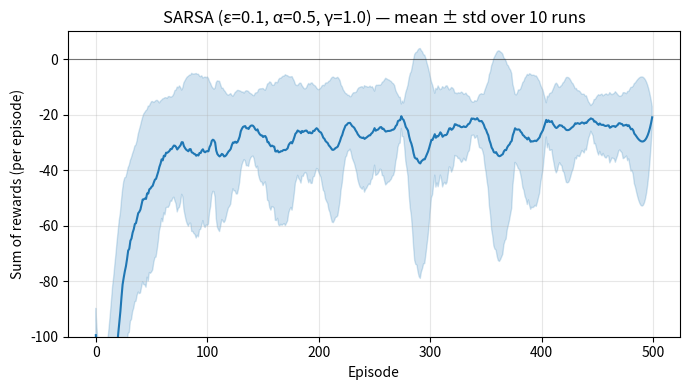

Recreate this plot in Python. (Note: this script raises an exception after producing the figure.)
# ------------------------------------------------------------
# Cliff Walking (4×12) — SARSA vs Q-Learning 
#  • Falling into the cliff ENDS the episode (done=True).
#  • Defaults: ε=0.1, α=0.5, γ=1.0, EPISODES=500, RUNS=10.
# Outputs (PNG): sarsa_cliff_returns.png, qlearning_cliff_returns.png,
#                cliff_returns_compare.png
# ------------------------------------------------------------
# pip install numpy matplotlib
# ------------------------------------------------------------

import numpy as np
from math import ceil
import random
import matplotlib
matplotlib.use("Agg")
import matplotlib.pyplot as plt
from pathlib import Path

# ============== Environment (Cliff 4x12) ==============
N_ROWS, N_COLS = 4, 12
START = (3, 0)
GOAL  = (3, 11)
CLIFF = {(3, c) for c in range(1, 11)}  # cells (3,1)...(3,10)

ACTIONS = ['U', 'D', 'L', 'R']
A2DELTA = {'U': (-1, 0), 'D': ( 1, 0), 'L': (0, -1), 'R': (0,  1)}

def in_bounds(r, c):
    return 0 <= r < N_ROWS and 0 <= c < N_COLS

def step(state, action):
    """
    Deterministic dynamics.
    Rewards: -1 per move; -100 if stepping into the cliff (episode TERMINATES);
             reaching GOAL gives -1 and ends the episode.
    """
    if state == GOAL:
        return state, 0, True

    dr, dc = A2DELTA[action]
    nr, nc = state[0] + dr, state[1] + dc
    if not in_bounds(nr, nc):
        nr, nc = state  # bump into wall -> stay

    ns = (nr, nc)
    if ns in CLIFF:            # fall off the cliff -> terminal
        return ns, -100, True
    if ns == GOAL:
        return ns, -1, True
    return ns, -1, False

# ============== Helpers ==============
def s_index(s):  # (r,c) -> integer index
    return s[0] * N_COLS + s[1]

def epsilon_greedy(Q, s_idx, eps, rng):
    """
    ε-greedy with random tie-break among argmax actions
    (closer to Sutton & Barto implementations).
    """
    if rng.random() < eps:
        return rng.randrange(Q.shape[1])
    best = np.max(Q[s_idx])
    candidates = np.flatnonzero(np.isclose(Q[s_idx], best))
    return int(rng.choice(list(candidates)))

def moving_average(x, w=100):
    """Return moving average with 'same' length (centered)."""
    x = np.asarray(x)
    if x.size == 0:
        return x
    w = int(min(w, x.size))
    if w <= 1:
        return x
    kernel = np.ones(w) / w
    return np.convolve(x, kernel, mode='same')

# Try to use Savitzky-Golay from scipy if available; otherwise fall back to moving average
try:
    from scipy.signal import savgol_filter
    _HAS_SAVGOL = True
except Exception:
    _HAS_SAVGOL = False

def plot_mean_std(mean, std, title, outfile, color, ylim=(-100, 10)):
    x = np.arange(len(mean))
    plt.figure(figsize=(7,4))
    plt.plot(x, mean, color=color, label="mean")
    plt.fill_between(x, mean-std, mean+std, color=color, alpha=0.2, label="±1 std")
    plt.axhline(0, color="k", linewidth=0.8, alpha=0.5)
    if ylim is not None:
        plt.ylim(*ylim)  # focuses view like textbook figure
    plt.title(title)
    plt.xlabel("Episode")
    plt.ylabel("Sum of rewards (per episode)")
    plt.grid(True, alpha=0.3)
    plt.tight_layout()
    # Ensure outfile is saved into the script's directory
    script_dir = Path(__file__).resolve().parent
    out_path = script_dir / Path(outfile)
    plt.savefig(str(out_path), dpi=200)
    plt.close()

# ============== Algorithms ==============
def run_sarsa_once(episodes=500, alpha=0.5, gamma=1.0, eps=0.1, seed=0):
    rng = random.Random(seed)
    np.random.seed(seed)
    nS, nA = N_ROWS * N_COLS, len(ACTIONS)
    Q = np.zeros((nS, nA), dtype=float)
    returns = []

    for _ in range(episodes):
        s = START
        s_i = s_index(s)
        a = epsilon_greedy(Q, s_i, eps, rng)
        G = 0.0
        while True:
            ns, r, done = step(s, ACTIONS[a])
            G += r
            ns_i = s_index(ns)
            if done:
                # terminal: no future term
                Q[s_i, a] += alpha * (r - Q[s_i, a])
                break
            a_next = epsilon_greedy(Q, ns_i, eps, rng)
            td_target = r + gamma * Q[ns_i, a_next]
            Q[s_i, a] += alpha * (td_target - Q[s_i, a])
            s, s_i, a = ns, ns_i, a_next
        returns.append(G)

    return np.array(returns)

def run_qlearning_once(episodes=500, alpha=0.5, gamma=1.0, eps=0.1, seed=1):
    rng = random.Random(seed)
    np.random.seed(seed)
    nS, nA = N_ROWS * N_COLS, len(ACTIONS)
    Q = np.zeros((nS, nA), dtype=float)
    returns = []

    for _ in range(episodes):
        s = START
        s_i = s_index(s)
        G = 0.0
        while True:
            a = epsilon_greedy(Q, s_i, eps, rng)
            ns, r, done = step(s, ACTIONS[a])
            G += r
            ns_i = s_index(ns)
            if done:
                Q[s_i, a] += alpha * (r - Q[s_i, a])
                break
            max_next = np.max(Q[ns_i])
            td_target = r + gamma * max_next
            Q[s_i, a] += alpha * (td_target - Q[s_i, a])
            s, s_i = ns, ns_i
        returns.append(G)

    return np.array(returns)

def many_runs(alg_fn, runs=10, episodes=500, **kwargs):
    """Run algorithm multiple times; return mean and std across runs."""
    all_R = []
    for r in range(runs):
        arr = alg_fn(episodes=episodes,
                     seed=kwargs.get("seed_base", 0) + r,
                     alpha=kwargs["alpha"], gamma=kwargs["gamma"], eps=kwargs["eps"])
        all_R.append(arr)
    R = np.stack(all_R, axis=0)  # (runs, episodes)
    return R.mean(axis=0), R.std(axis=0)

# ============== Run & Save Figures ==============
if __name__ == "__main__":
    EPISODES = 500
    RUNS     = 10
    ALPHA    = 0.5
    GAMMA    = 1.0
    EPS      = 0.1

    # SARSA
    sarsa_mean, sarsa_std = many_runs(
        run_sarsa_once, runs=RUNS, episodes=EPISODES,
        alpha=ALPHA, gamma=GAMMA, eps=EPS, seed_base=1000
    )
    # smooth mean and std using Savitzky-Golay when available, else moving average
    ma_w = 31  # smoothing window (odd for savgol), for RUNS=10 we keep a moderate window
    def smooth_series(y):
        y = np.asarray(y)
        if y.size == 0:
            return y
        # Ensure odd window length and <= len(y)
        w = int(min(ma_w, y.size if y.size % 2 == 1 else y.size - 1))
        if w < 3:
            return y
        if _HAS_SAVGOL:
            # polyorder must be less than window length
            poly = min(3, w - 1)
            try:
                return savgol_filter(y, window_length=w, polyorder=poly, mode='interp')
            except Exception:
                return moving_average(y, w=w)
        else:
            return moving_average(y, w=w)

    sarsa_mean_s = smooth_series(sarsa_mean)
    sarsa_std_s  = smooth_series(sarsa_std)
    plot_mean_std(sarsa_mean_s, sarsa_std_s,
                  f"SARSA (ε={EPS}, α={ALPHA}, γ={GAMMA}) — mean ± std over {RUNS} runs",
                  "sarsa_cliff_returns.png", color="#1f77b4", ylim=(-100, 10))

    # Q-Learning
    ql_mean, ql_std = many_runs(
        run_qlearning_once, runs=RUNS, episodes=EPISODES,
        alpha=ALPHA, gamma=GAMMA, eps=EPS, seed_base=2000
    )
    ql_mean_s = smooth_series(ql_mean)
    ql_std_s  = smooth_series(ql_std)
    plot_mean_std(ql_mean_s, ql_std_s,
                  f"Q-Learning (ε={EPS}, α={ALPHA}, γ={GAMMA}) — mean ± std over {RUNS} runs",
                  "qlearning_cliff_returns.png", color="#d62728", ylim=(-100, 10))

    # Combined (means only), 
    x = np.arange(EPISODES)
    plt.figure(figsize=(7,4))
    plt.plot(x, sarsa_mean_s, label="SARSA", color="#1f77b4")
    plt.plot(x, ql_mean_s, label="Q-Learning", color="#d62728")
    plt.axhline(0, color="k", linewidth=0.8, alpha=0.5)
    plt.ylim(-100, 10)
    plt.title(f"Cliff Walking: SARSA vs Q-Learning (mean over {RUNS} runs)")
    plt.xlabel("Episode")
    plt.ylabel("Sum of rewards (per episode)")
    plt.grid(True, alpha=0.3)
    plt.legend()
    plt.tight_layout()
    # Save combined comparison into script folder
    script_dir = Path(__file__).resolve().parent
    compare_path = script_dir / "cliff_returns_compare.png"
    plt.savefig(str(compare_path), dpi=200)
    plt.close()

    # Print saved file locations so the user can see them
    print("Saved:")
    print(f" - {script_dir / 'sarsa_cliff_returns.png'}")
    print(f" - {script_dir / 'qlearning_cliff_returns.png'}")
    print(f" - {compare_path}")
